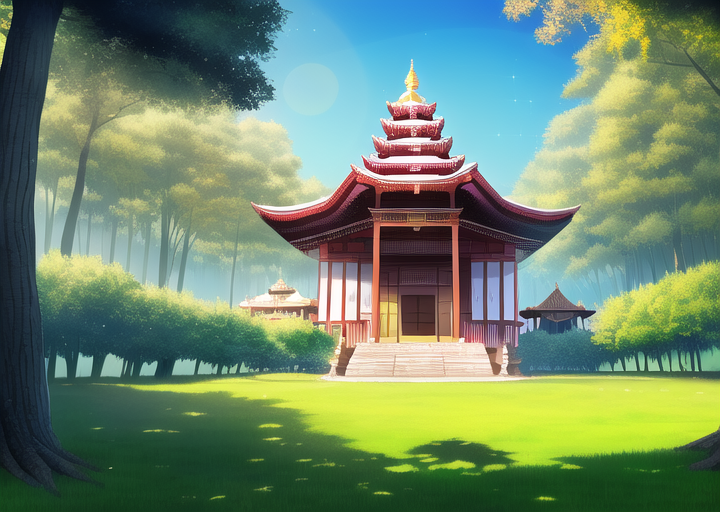
Generation parameters embedded in this image by AUTOMATIC1111 Stable Diffusion web UI or a fork of it (Forge, ...) (PNG 'parameters' text chunk):
masterpiece, best quality, ((temple)), daytime, cartoon, forest


Negative prompt: lowres, bad anatomy, bad hands, text, error, missing fingers, extra digit, fewer digits, cropped, worst quality, low quality, normal quality, jpeg artifacts, signature, watermark, username, blurry, artist name, road
Steps: 38, Sampler: Euler a, CFG scale: 12, Seed: 1824250568, Size: 720x512, Model hash: 89d59c3dde, Model: nai, Clip skip: 2, Version: v1.3.1